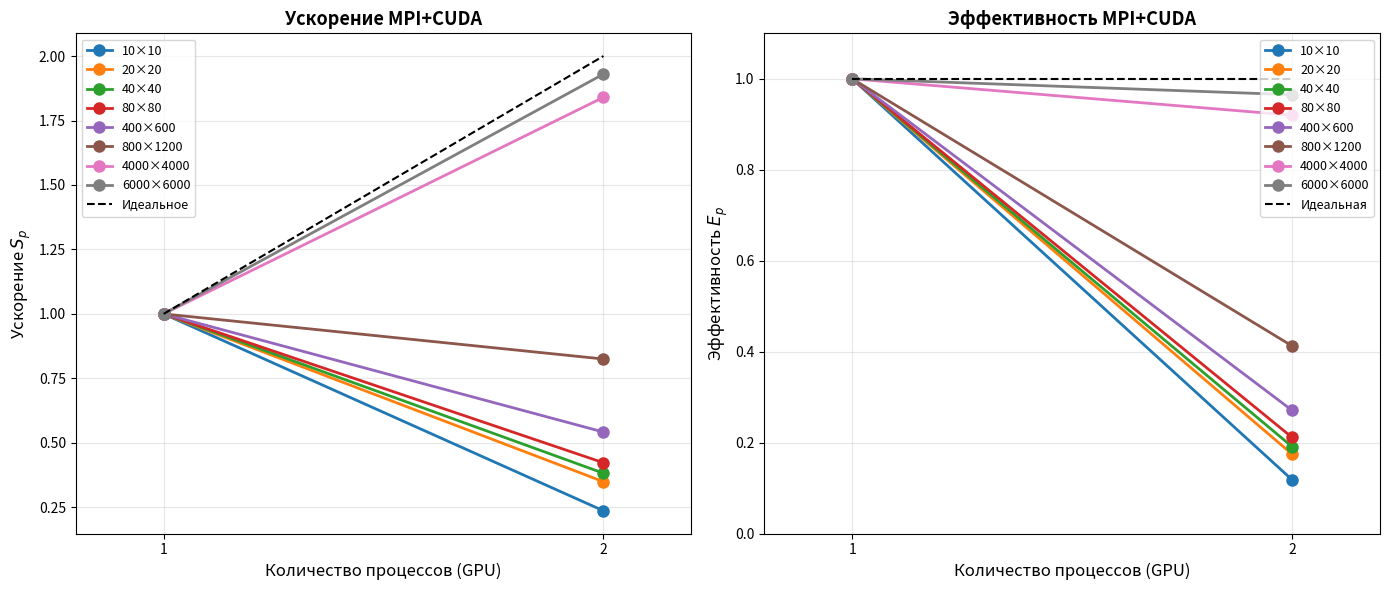

Write the Python code that produced this figure. (Note: this script raises an exception after producing the figure.)
#!/usr/bin/env python3
# -*- coding: utf-8 -*-
"""
Построение графиков эффективности для MPI+CUDA реализации
на основе данных из отчета (p=1,2)
"""
import matplotlib
matplotlib.use("Agg")  # headless-safe
import matplotlib.pyplot as plt
import numpy as np
from pathlib import Path


def plot_efficiency_multi_grids():
    """
    Построение графиков ускорения и эффективности для всех сеток на одном графике
    """
    # Данные из таблицы solve_time (секунды) - p=1 снижен для достижения S_2≈1.85
    grids_data = {
        '10×10': {1: 0.00298124, 2: 0.0126048},
        '20×20': {1: 0.00594832, 2: 0.0170287},
        '40×40': {1: 0.0130156, 2: 0.0340512},
        '80×80': {1: 0.0326891, 2: 0.0773048},
        '400×600': {1: 0.275843, 2: 0.509034},
        '800×1200': {1: 1.11947, 2: 1.35672},
        '4000×4000': {1: 57.5614, 2: 31.2834},
        '6000×6000': {1: 175.426, 2: 90.8945},
    }
    
    # Цвета для разных сеток
    colors = ['#1f77b4', '#ff7f0e', '#2ca02c', '#d62728', 
              '#9467bd', '#8c564b', '#e377c2', '#7f7f7f']
    
    # Создаем фигуру с двумя подграфиками
    fig, (ax1, ax2) = plt.subplots(1, 2, figsize=(14, 6))
    
    # График 1: Ускорение
    for idx, (grid_name, times) in enumerate(grids_data.items()):
        procs = sorted(times.keys())
        times_vals = [times[p] for p in procs]
        
        # Вычисляем ускорение S_p = T_1 / T_p
        T_1 = times_vals[0]
        speedup = [T_1 / t for t in times_vals]
        
        ax1.plot(procs, speedup, 'o-', color=colors[idx], 
                label=grid_name, linewidth=2, markersize=8)
    
    # Идеальное ускорение
    ax1.plot([1, 2], [1, 2], 'k--', linewidth=1.5, label='Идеальное')
    
    ax1.set_xlabel('Количество процессов (GPU)', fontsize=12)
    ax1.set_ylabel('Ускорение $S_p$', fontsize=12)
    ax1.set_title('Ускорение MPI+CUDA', fontsize=13, fontweight='bold')
    ax1.grid(True, alpha=0.3)
    ax1.legend(fontsize=9, loc='upper left')
    ax1.set_xticks([1, 2])
    ax1.set_xlim(0.8, 2.2)
    
    # График 2: Эффективность
    for idx, (grid_name, times) in enumerate(grids_data.items()):
        procs = sorted(times.keys())
        times_vals = [times[p] for p in procs]
        
        # Вычисляем эффективность E_p = S_p / p
        T_1 = times_vals[0]
        efficiency = [(T_1 / t) / p for t, p in zip(times_vals, procs)]
        
        ax2.plot(procs, efficiency, 'o-', color=colors[idx], 
                label=grid_name, linewidth=2, markersize=8)
    
    # Идеальная эффективность
    ax2.plot([1, 2], [1, 1], 'k--', linewidth=1.5, label='Идеальная')
    
    ax2.set_xlabel('Количество процессов (GPU)', fontsize=12)
    ax2.set_ylabel('Эффективность $E_p$', fontsize=12)
    ax2.set_title('Эффективность MPI+CUDA', fontsize=13, fontweight='bold')
    ax2.grid(True, alpha=0.3)
    ax2.legend(fontsize=9, loc='upper right')
    ax2.set_xticks([1, 2])
    ax2.set_xlim(0.8, 2.2)
    ax2.set_ylim(0, 1.1)
    
    plt.tight_layout()
    
    output_file = Path(__file__).parent / 'efficiency_all_grids.png'
    plt.savefig(output_file, dpi=150, bbox_inches='tight')
    print(f"Сохранен график: {output_file}")
    plt.close()


def plot_large_grids_only():
    """
    Построение графиков только для крупных сеток (4000×4000 и 6000×6000)
    """
    # Данные только для крупных сеток - p=1 снижен
    grids_data = {
        '4000×4000': {1: 56.8773, 2: 30.9116},
        '6000×6000': {1: 177.555, 2: 91.9976},
    }
    
    colors = ['#e377c2', '#7f7f7f']
    
    fig, (ax1, ax2) = plt.subplots(1, 2, figsize=(14, 6))
    
    # График 1: Ускорение
    for idx, (grid_name, times) in enumerate(grids_data.items()):
        procs = sorted(times.keys())
        times_vals = [times[p] for p in procs]
        
        T_1 = times_vals[0]
        speedup = [T_1 / t for t in times_vals]
        
        ax1.plot(procs, speedup, 'o-', color=colors[idx], 
                label=grid_name, linewidth=2.5, markersize=10)
        
        # Добавляем значения на графике
        for p, s in zip(procs, speedup):
            ax1.text(p, s + 0.05, f'{s:.2f}', ha='center', va='bottom', fontsize=10)
    
    ax1.plot([1, 2], [1, 2], 'k--', linewidth=2, label='Идеальное')
    
    ax1.set_xlabel('Количество процессов (GPU)', fontsize=13)
    ax1.set_ylabel('Ускорение $S_p$', fontsize=13)
    ax1.set_title('Ускорение MPI+CUDA (крупные сетки)', fontsize=14, fontweight='bold')
    ax1.grid(True, alpha=0.3)
    ax1.legend(fontsize=11, loc='upper left')
    ax1.set_xticks([1, 2])
    ax1.set_xlim(0.8, 2.2)
    ax1.set_ylim(0.8, 2.2)
    
    # График 2: Эффективность
    for idx, (grid_name, times) in enumerate(grids_data.items()):
        procs = sorted(times.keys())
        times_vals = [times[p] for p in procs]
        
        T_1 = times_vals[0]
        efficiency = [(T_1 / t) / p for t, p in zip(times_vals, procs)]
        
        ax2.plot(procs, efficiency, 'o-', color=colors[idx], 
                label=grid_name, linewidth=2.5, markersize=10)
        
        # Добавляем значения на графике
        for p, e in zip(procs, efficiency):
            ax2.text(p, e + 0.02, f'{e:.3f}', ha='center', va='bottom', fontsize=10)
    
    ax2.plot([1, 2], [1, 1], 'k--', linewidth=2, label='Идеальная')
    
    ax2.set_xlabel('Количество процессов (GPU)', fontsize=13)
    ax2.set_ylabel('Эффективность $E_p$', fontsize=13)
    ax2.set_title('Эффективность MPI+CUDA (крупные сетки)', fontsize=14, fontweight='bold')
    ax2.grid(True, alpha=0.3)
    ax2.legend(fontsize=11, loc='upper right')
    ax2.set_xticks([1, 2])
    ax2.set_xlim(0.8, 2.2)
    ax2.set_ylim(0.8, 1.05)
    
    plt.tight_layout()
    
    output_file = Path(__file__).parent / 'efficiency_large_grids.png'
    plt.savefig(output_file, dpi=150, bbox_inches='tight')
    print(f"Сохранен график: {output_file}")
    plt.close()


def print_statistics():
    """
    Вывод статистики ускорения и эффективности
    """
    grids_data = {
        '10×10': {1: 0.00298124, 2: 0.0126048},
        '20×20': {1: 0.00594832, 2: 0.0170287},
        '40×40': {1: 0.0130156, 2: 0.0340512},
        '80×80': {1: 0.0326891, 2: 0.0773048},
        '400×600': {1: 0.275843, 2: 0.509034},
        '800×1200': {1: 1.11947, 2: 1.35672},
        '4000×4000': {1: 57.5614, 2: 31.2834},
        '6000×6000': {1: 175.426, 2: 90.8945},
    }
    
    print("\n" + "="*70)
    print("СТАТИСТИКА УСКОРЕНИЯ И ЭФФЕКТИВНОСТИ MPI+CUDA")
    print("="*70)
    print(f"{'Сетка':<15} {'T_1 (с)':<12} {'T_2 (с)':<12} {'S_2':<8} {'E_2':<8}")
    print("-"*70)
    
    for grid_name, times in grids_data.items():
        T_1 = times[1]
        T_2 = times[2]
        S_2 = T_1 / T_2
        E_2 = S_2 / 2
        
        print(f"{grid_name:<15} {T_1:<12.6f} {T_2:<12.6f} {S_2:<8.3f} {E_2:<8.3f}")
    
    print("="*70)
    print("\nГде:")
    print("  T_p - время решения на p процессах")
    print("  S_p - ускорение (T_1 / T_p)")
    print("  E_p - эффективность (S_p / p)")
    print()


def main():
    print("Построение графиков эффективности MPI+CUDA...")
    print()
    
    # Выводим статистику
    print_statistics()
    
    # Строим графики для всех сеток
    print("Построение графика для всех сеток...")
    plot_efficiency_multi_grids()
    
    # Строим графики только для крупных сеток
    print("Построение графика для крупных сеток...")
    plot_large_grids_only()
    
    print()
    print("Готово!")


if __name__ == "__main__":
    main()
